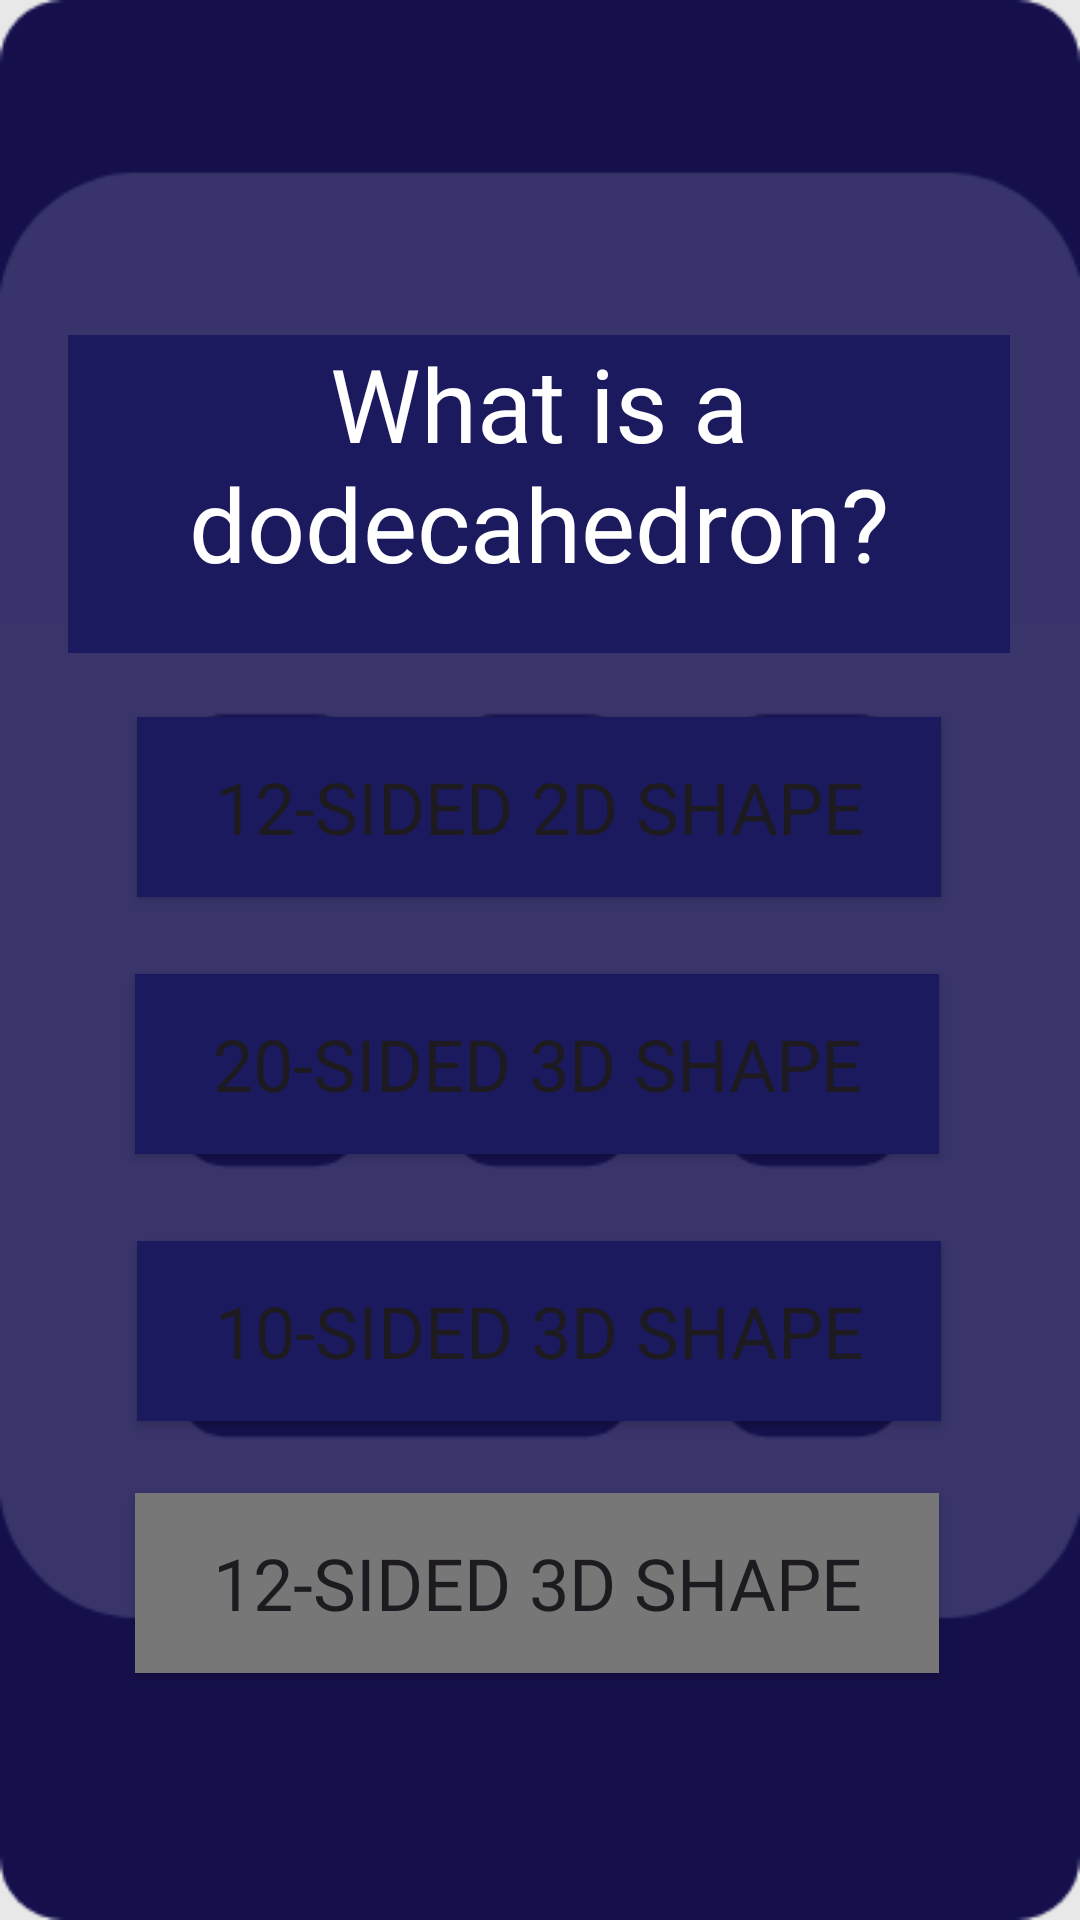

Here is an Android app screen rendered from its layout file. Give the layout XML and the strings, colors and styles it references.
<!-- AndroidManifest.xml: application theme Theme.IronDeersQueryTheory -->
<!-- res/layout/math_question3.xml -->
<?xml version="1.0" encoding="utf-8"?>
<androidx.constraintlayout.widget.ConstraintLayout xmlns:android="http://schemas.android.com/apk/res/android"
    xmlns:app="http://schemas.android.com/apk/res-auto"
    xmlns:tools="http://schemas.android.com/tools"
    android:layout_width="match_parent"
    android:layout_height="match_parent"
    android:background="@drawable/mathscreen1_026ef"
    tools:context=".mathQuestion3">

    

    <TextView
        android:id="@+id/textView3"
        android:layout_width="314dp"
        android:layout_height="106dp"
        android:background="@color/back"
        android:fontFamily="@font/nunito_bold"
        android:text="What is a dodecahedron?"
        android:textAlignment="center"
        android:textColor="@color/white"
        android:textSize="34sp"
        app:layout_constraintBottom_toBottomOf="parent"
        app:layout_constraintEnd_toEndOf="parent"
        app:layout_constraintHorizontal_bias="0.494"
        app:layout_constraintStart_toStartOf="parent"
        app:layout_constraintTop_toTopOf="parent"
        app:layout_constraintVertical_bias="0.209" />

    <Button
        android:id="@+id/mq3_1"
        android:layout_width="268dp"
        android:layout_height="60dp"
        android:background="@color/back"
        android:fontFamily="@font/nunito_bold"
        android:text="12-sided 2D shape"
        android:textAlignment="center"
        android:textSize="24sp"
        app:layout_constraintBottom_toBottomOf="parent"
        app:layout_constraintEnd_toEndOf="parent"
        app:layout_constraintHorizontal_bias="0.496"
        app:layout_constraintStart_toStartOf="parent"
        app:layout_constraintTop_toTopOf="parent"
        app:layout_constraintVertical_bias="0.412" />

    <Button
        android:id="@+id/mq3_2"
        android:layout_width="268dp"
        android:layout_height="60dp"
        android:background="@color/back"
        android:fontFamily="@font/nunito_bold"
        android:text="20-sided 3D shape"
        android:textSize="24sp"
        app:layout_constraintBottom_toBottomOf="parent"
        app:layout_constraintEnd_toEndOf="parent"
        app:layout_constraintHorizontal_bias="0.489"
        app:layout_constraintStart_toStartOf="parent"
        app:layout_constraintTop_toTopOf="parent"
        app:layout_constraintVertical_bias="0.56" />

    <Button
        android:id="@+id/mq3_3"
        android:layout_width="268dp"
        android:layout_height="60dp"
        android:background="@color/back"
        android:fontFamily="@font/nunito_bold"
        android:text="10-sided 3D shape"
        android:textSize="24sp"
        app:layout_constraintBottom_toBottomOf="parent"
        app:layout_constraintEnd_toEndOf="parent"
        app:layout_constraintHorizontal_bias="0.496"
        app:layout_constraintStart_toStartOf="parent"
        app:layout_constraintTop_toTopOf="parent"
        app:layout_constraintVertical_bias="0.713" />

    <Button
        android:id="@+id/mq3_4"
        android:layout_width="268dp"
        android:layout_height="60dp"
        android:background="@color/grey"
        android:fontFamily="@font/nunito_bold"
        android:text="12-sided 3D shape"
        android:textSize="24sp"
        app:layout_constraintBottom_toBottomOf="parent"
        app:layout_constraintEnd_toEndOf="parent"
        app:layout_constraintHorizontal_bias="0.489"
        app:layout_constraintStart_toStartOf="parent"
        app:layout_constraintTop_toTopOf="parent"
        app:layout_constraintVertical_bias="0.858" />
</androidx.constraintlayout.widget.ConstraintLayout>
<!-- resources referenced by this layout -->
<resources>
  <color name="back"> #1c1a5e</color>
  <color name="grey">#777777</color>
  <color name="white">#FFFFFFFF</color>
  <!-- drawable mathscreen1_026ef: png bitmap (drawable, 15914 bytes) -->
  <style name="Theme.IronDeersQueryTheory" parent="Base.Theme.IronDeersQueryTheory" />
  <style name="Base.Theme.IronDeersQueryTheory" parent="Theme.Material3.DayNight.NoActionBar">
          
          
      </style>
</resources>
